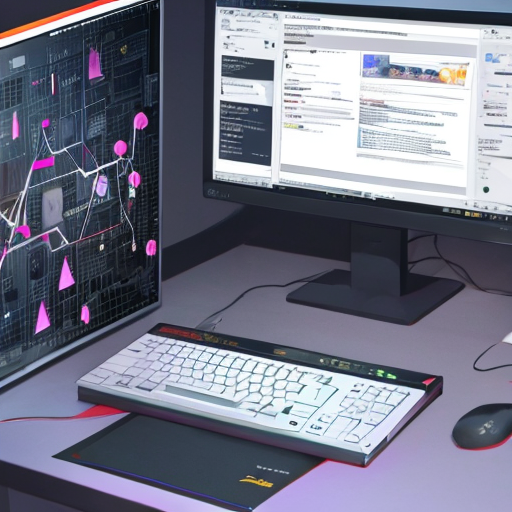
Generation parameters embedded in this image by AUTOMATIC1111 Stable Diffusion web UI or a fork of it (Forge, ...) (PNG 'parameters' text chunk):
masterpiece, best quality,
computer science,
Negative prompt: (worst quality, bad quality: 1.4), 1girl, 1boy, human, person,
Steps: 20, Sampler: DPM++ 2M, Schedule type: Karras, CFG scale: 7, Seed: 1765976214, Size: 512x512, Model hash: 52bc20d89f, Model: HoloKukiv2.2EyeFix-fp16, VAE hash: e852361da7, VAE: vae-ft-mse-840000-ema-pruned_fp16.safetensors, Clip skip: 2, Version: v1.10.1